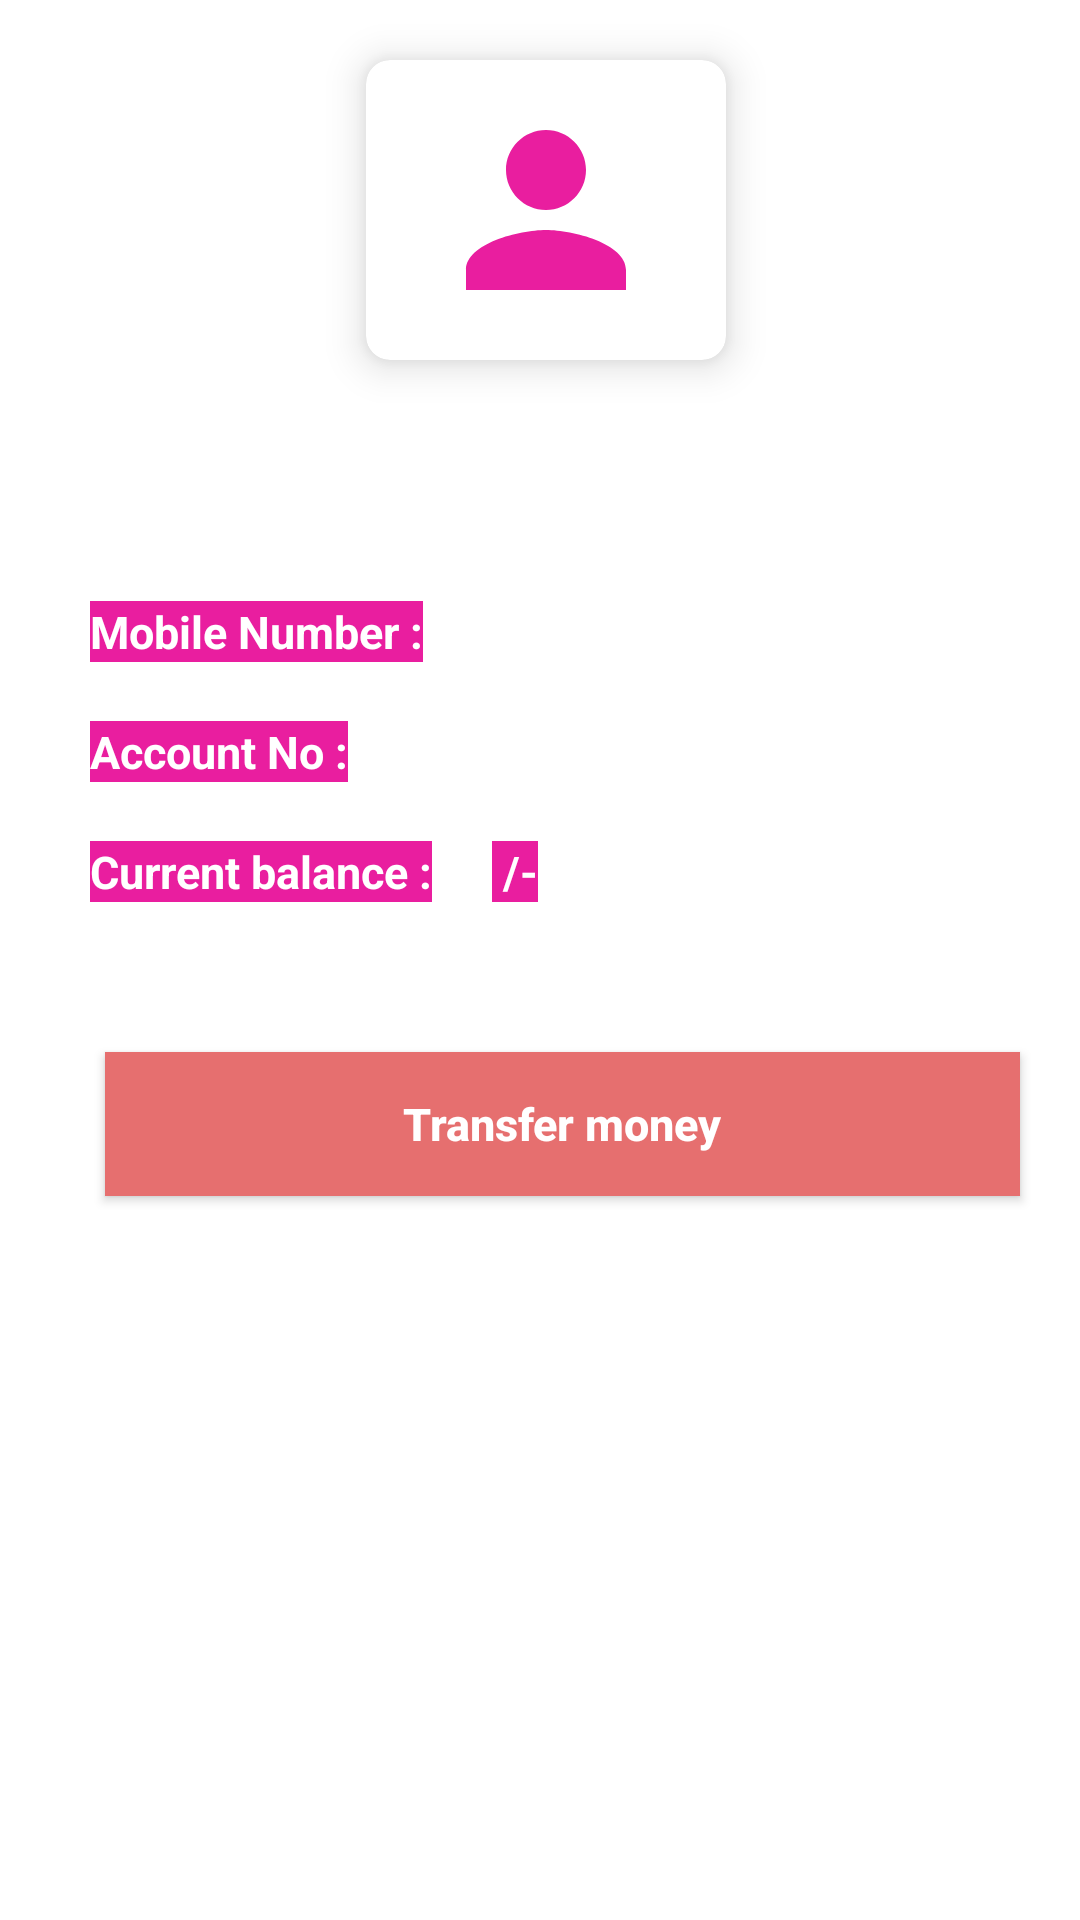

Write the Android layout XML for this screen, with the resource values it uses.
<!-- AndroidManifest.xml: application theme Theme.MyBankingApp -->
<!-- res/layout/activity_userdata.xml -->
<?xml version="1.0" encoding="utf-8"?>
<ScrollView xmlns:android="http://schemas.android.com/apk/res/android"
    xmlns:app="http://schemas.android.com/apk/res-auto"
    xmlns:tools="http://schemas.android.com/tools"
    android:layout_width="match_parent"
    android:layout_height="wrap_content">

    <RelativeLayout
        android:layout_width="match_parent"
        android:layout_height="wrap_content"
        android:background="@drawable/bg2">


        <androidx.cardview.widget.CardView
            android:id="@+id/cycle_add"
            android:layout_width="120dp"
            android:layout_height="100dp"
            android:layout_row="0"
            android:layout_rowWeight="1"
            android:layout_column="0"
            android:layout_columnWeight="1"
            android:layout_alignParentStart="true"
            android:layout_alignParentLeft="true"
            android:layout_gravity="center_horizontal"
            android:layout_marginStart="122dp"
            android:layout_marginLeft="122dp"
            android:layout_marginTop="20dp"
            android:padding="20dp"
            app:cardCornerRadius="8dp"
            app:cardElevation="8dp">

            <ImageView
                android:layout_width="80dp"
                android:layout_height="80dp"
                android:layout_gravity="center_horizontal|center_vertical"
                android:backgroundTint="#E66F6F"
                android:src="@drawable/user" />
        </androidx.cardview.widget.CardView>

        <LinearLayout
            android:id="@+id/user_name"
            android:layout_width="match_parent"
            android:layout_height="wrap_content"
            android:layout_below="@id/cycle_add"
            android:layout_marginLeft="15dp"
            android:layout_marginTop="30dp"
            android:orientation="vertical">

            <TextView
                android:id="@+id/username"
                android:layout_width="174dp"
                android:layout_height="wrap_content"
                android:layout_gravity="center_horizontal"
                android:textColor="#000"
                android:textSize="30sp"
                android:textStyle="bold"></TextView>

            <LinearLayout
                android:layout_width="match_parent"
                android:layout_height="match_parent"
                android:orientation="vertical">

                <LinearLayout
                    android:id="@+id/mobile_no"
                    android:layout_width="match_parent"
                    android:layout_height="wrap_content"
                    android:layout_marginLeft="15dp"
                    android:layout_marginTop="10dp">

                    <TextView
                        android:layout_width="wrap_content"
                        android:layout_height="wrap_content"
                        android:background="#E91E9F"
                        android:text="Mobile Number :"
                        android:textColor="#FFFFFFFF"
                        android:textSize="15dp"
                        android:textStyle="bold"></TextView>

                    <TextView
                        android:id="@+id/userphonenumber"
                        android:layout_width="wrap_content"
                        android:layout_height="30dp"
                        android:layout_marginStart="20dp"
                        android:layout_marginLeft="20dp"
                        android:background="#E91E9F"
                        android:textColor="#FFFFFFFF"
                        android:textSize="15dp"
                        android:textStyle="bold"></TextView>
                </LinearLayout>

                <LinearLayout
                    android:id="@+id/bank_account_no"
                    android:layout_width="match_parent"
                    android:layout_height="wrap_content"
                    android:layout_marginLeft="15dp"
                    android:layout_marginTop="10dp">

                    <TextView
                        android:layout_width="wrap_content"
                        android:layout_height="wrap_content"
                        android:layout_marginEnd="0dp"
                        android:layout_marginRight="0dp"
                        android:background="#E91E9F"
                        android:text="Account No :"
                        android:textColor="#FFFFFFFF"
                        android:textSize="15dp"
                        android:textStyle="bold"></TextView>

                    <TextView
                        android:id="@+id/account_no"
                        android:layout_width="wrap_content"
                        android:layout_height="30dp"
                        android:layout_marginStart="20dp"
                        android:layout_marginLeft="20dp"
                        android:background="#E91E9F"
                        android:textColor="#FFFFFFFF"
                        android:textSize="15dp"
                        android:textStyle="bold"></TextView>
                </LinearLayout>

                <LinearLayout
                    android:id="@+id/current_balance"
                    android:layout_width="match_parent"
                    android:layout_height="wrap_content"
                    android:layout_marginLeft="15dp"
                    android:layout_marginTop="10dp">

                    <TextView
                        android:layout_width="wrap_content"
                        android:layout_height="wrap_content"
                        android:background="#E91E9F"
                        android:text="Current balance :"
                        android:textColor="#FFFFFFFF"
                        android:textSize="15dp"
                        android:textStyle="bold"></TextView>

                    <LinearLayout
                        android:layout_width="wrap_content"
                        android:layout_height="wrap_content"
                        android:layout_alignParentRight="true"
                        android:layout_centerVertical="true"
                        android:layout_marginRight="10dp">

                        <TextView
                            android:id="@+id/balance"
                            android:layout_width="wrap_content"
                            android:layout_height="wrap_content"
                            android:layout_marginStart="20dp"
                            android:layout_marginLeft="20dp"
                            android:background="#E91E9F"
                            android:textColor="#FFFFFFFF"
                            android:textSize="15sp"
                            android:textStyle="bold"></TextView>

                        <TextView
                            android:id="@+id/rupeeslash"
                            android:layout_width="wrap_content"
                            android:layout_height="wrap_content"
                            android:background="#E91E9F"
                            android:text=" /-"
                            android:textColor="#FFFFFFFF"
                            android:textSize="15sp"
                            android:textStyle="bold"></TextView>
                    </LinearLayout>
                </LinearLayout>

                <Button
                    android:id="@+id/transfer_button"
                    android:layout_width="305dp"
                    android:layout_height="wrap_content"
                    android:layout_gravity="center_horizontal"
                    android:layout_marginTop="50dp"
                    android:layout_marginBottom="50dp"
                    android:background="#E91E9F"
                    android:backgroundTint="#E66F6F"
                    android:paddingHorizontal="10dp"
                    android:paddingVertical="5dp"
                    android:text="Transfer money"
                    android:textAllCaps="false"
                    android:textColor="#fff"
                    android:textSize="15dp"
                    android:textStyle="bold"></Button>
            </LinearLayout>

        </LinearLayout>

    </RelativeLayout>
</ScrollView>
<!-- resources referenced by this layout -->
<resources>
  <!-- drawable user (drawable) -->
  <vector xmlns:android="http://schemas.android.com/apk/res/android"
      android:width="24dp"
      android:height="24dp"
      android:viewportWidth="24"
      android:viewportHeight="24">
    <path
        android:fillColor="#E91E9F"
        android:pathData="M12,12c2.21,0 4,-1.79 4,-4s-1.79,-4 -4,-4 -4,1.79 -4,4 1.79,4 4,4zM12,14c-2.67,0 -8,1.34 -8,4v2h16v-2c0,-2.66 -5.33,-4 -8,-4z"/>
  </vector>
  <style name="Theme.MyBankingApp" parent="Theme.MaterialComponents.DayNight.DarkActionBar">
          
          <item name="colorPrimary">@color/purple_500</item>
          <item name="colorPrimaryVariant">@color/purple_700</item>
          <item name="colorOnPrimary">#E91E9F</item>
          
          <item name="colorSecondary">@color/teal_200</item>
          <item name="colorSecondaryVariant">@color/teal_700</item>
          <item name="colorOnSecondary">@color/black</item>
          
          <item name="android:statusBarColor" tools:targetApi="l">?attr/colorPrimaryVariant</item>
          
      </style>
  <color name="purple_500">#E91E9F</color>
  <color name="purple_700">#FF000000</color>
  <color name="teal_200">#FF03DAC5</color>
  <color name="teal_700">#FF018786</color>
  <color name="black">#E91E9F</color>
</resources>
